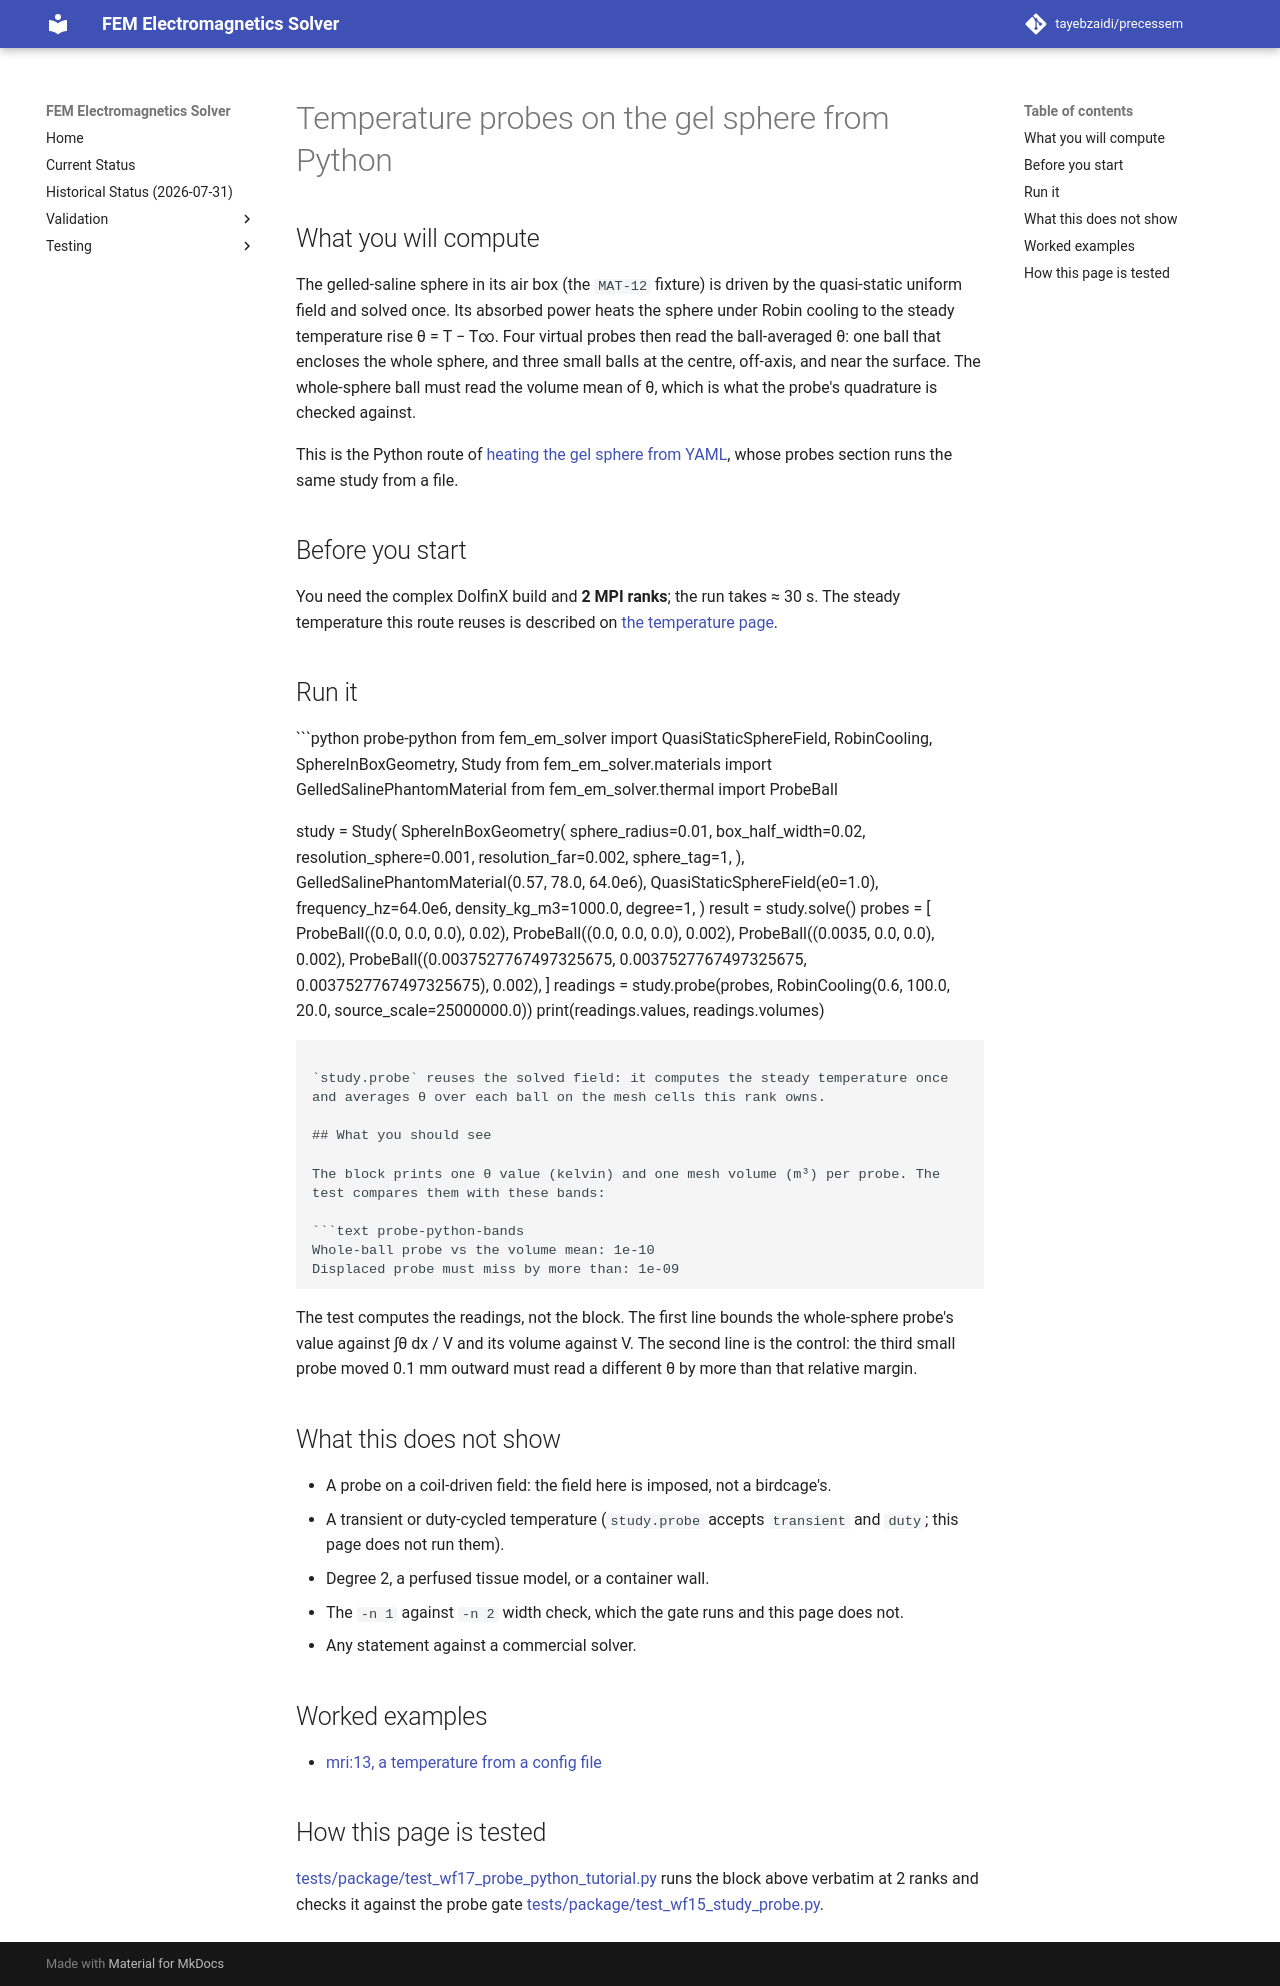

repository: tayebzaidi/precessem · page: guide/probes_from_python/index.html · generator: mkdocs

# Temperature probes on the gel sphere from Python

## What you will compute

The gelled-saline sphere in its air box (the `MAT-12` fixture) is driven by the
quasi-static uniform field and solved once. Its absorbed power heats the sphere
under Robin cooling to the steady temperature rise θ = T − T∞. Four virtual
probes then read the ball-averaged θ: one ball that encloses the whole sphere,
and three small balls at the centre, off-axis, and near the surface. The
whole-sphere ball must read the volume mean of θ, which is what the probe's
quadrature is checked against.

This is the Python route of
[heating the gel sphere from YAML](gel_sphere_heating_from_yaml.md), whose
probes section runs the same study from a file.

## Before you start

You need the complex DolfinX build and **2 MPI ranks**; the run takes
≈ 30 s. The steady temperature this route reuses is described on
[the temperature page](temperature.md).

## Run it

```python probe-python
from fem_em_solver import QuasiStaticSphereField, RobinCooling, SphereInBoxGeometry, Study
from fem_em_solver.materials import GelledSalinePhantomMaterial
from fem_em_solver.thermal import ProbeBall

study = Study(
    SphereInBoxGeometry(
        sphere_radius=0.01,
        box_half_width=0.02,
        resolution_sphere=0.001,
        resolution_far=0.002,
        sphere_tag=1,
    ),
    GelledSalinePhantomMaterial(0.57, 78.0, 64.0e6),
    QuasiStaticSphereField(e0=1.0),
    frequency_hz=64.0e6,
    density_kg_m3=1000.0,
    degree=1,
)
result = study.solve()
probes = [
    ProbeBall((0.0, 0.0, 0.0), 0.02),
    ProbeBall((0.0, 0.0, 0.0), 0.002),
    ProbeBall((0.0035, 0.0, 0.0), 0.002),
    ProbeBall((0.0037527767497325675, 0.0037527767497325675, 0.0037527767497325675), 0.002),
]
readings = study.probe(probes, RobinCooling(0.6, 100.0, 20.0, source_scale=25000000.0))
print(readings.values, readings.volumes)
```

`study.probe` reuses the solved field: it computes the steady temperature once
and averages θ over each ball on the mesh cells this rank owns.

## What you should see

The block prints one θ value (kelvin) and one mesh volume (m³) per probe. The
test compares them with these bands:

```text probe-python-bands
Whole-ball probe vs the volume mean: 1e-10
Displaced probe must miss by more than: 1e-09
```

The test computes the readings, not the block. The first line bounds the
whole-sphere probe's value against ∫θ dx / V and its volume against V. The
second line is the control: the third small probe moved 0.1 mm outward must
read a different θ by more than that relative margin.

## What this does not show

- A probe on a coil-driven field: the field here is imposed, not a birdcage's.
- A transient or duty-cycled temperature (`study.probe` accepts `transient` and
  `duty`; this page does not run them).
- Degree 2, a perfused tissue model, or a container wall.
- The `-n 1` against `-n 2` width check, which the gate runs and this page
  does not.
- Any statement against a commercial solver.

## Worked examples

- [mri:13, a temperature from a config file](../../examples/mri/13_temperature_from_yaml.md)

## How this page is tested

[tests/package/test_wf17_probe_python_tutorial.py](../../tests/package/test_wf17_probe_python_tutorial.py)
runs the block above verbatim at 2 ranks and checks it against the probe
gate
[tests/package/test_wf15_study_probe.py](../../tests/package/test_wf15_study_probe.py).
